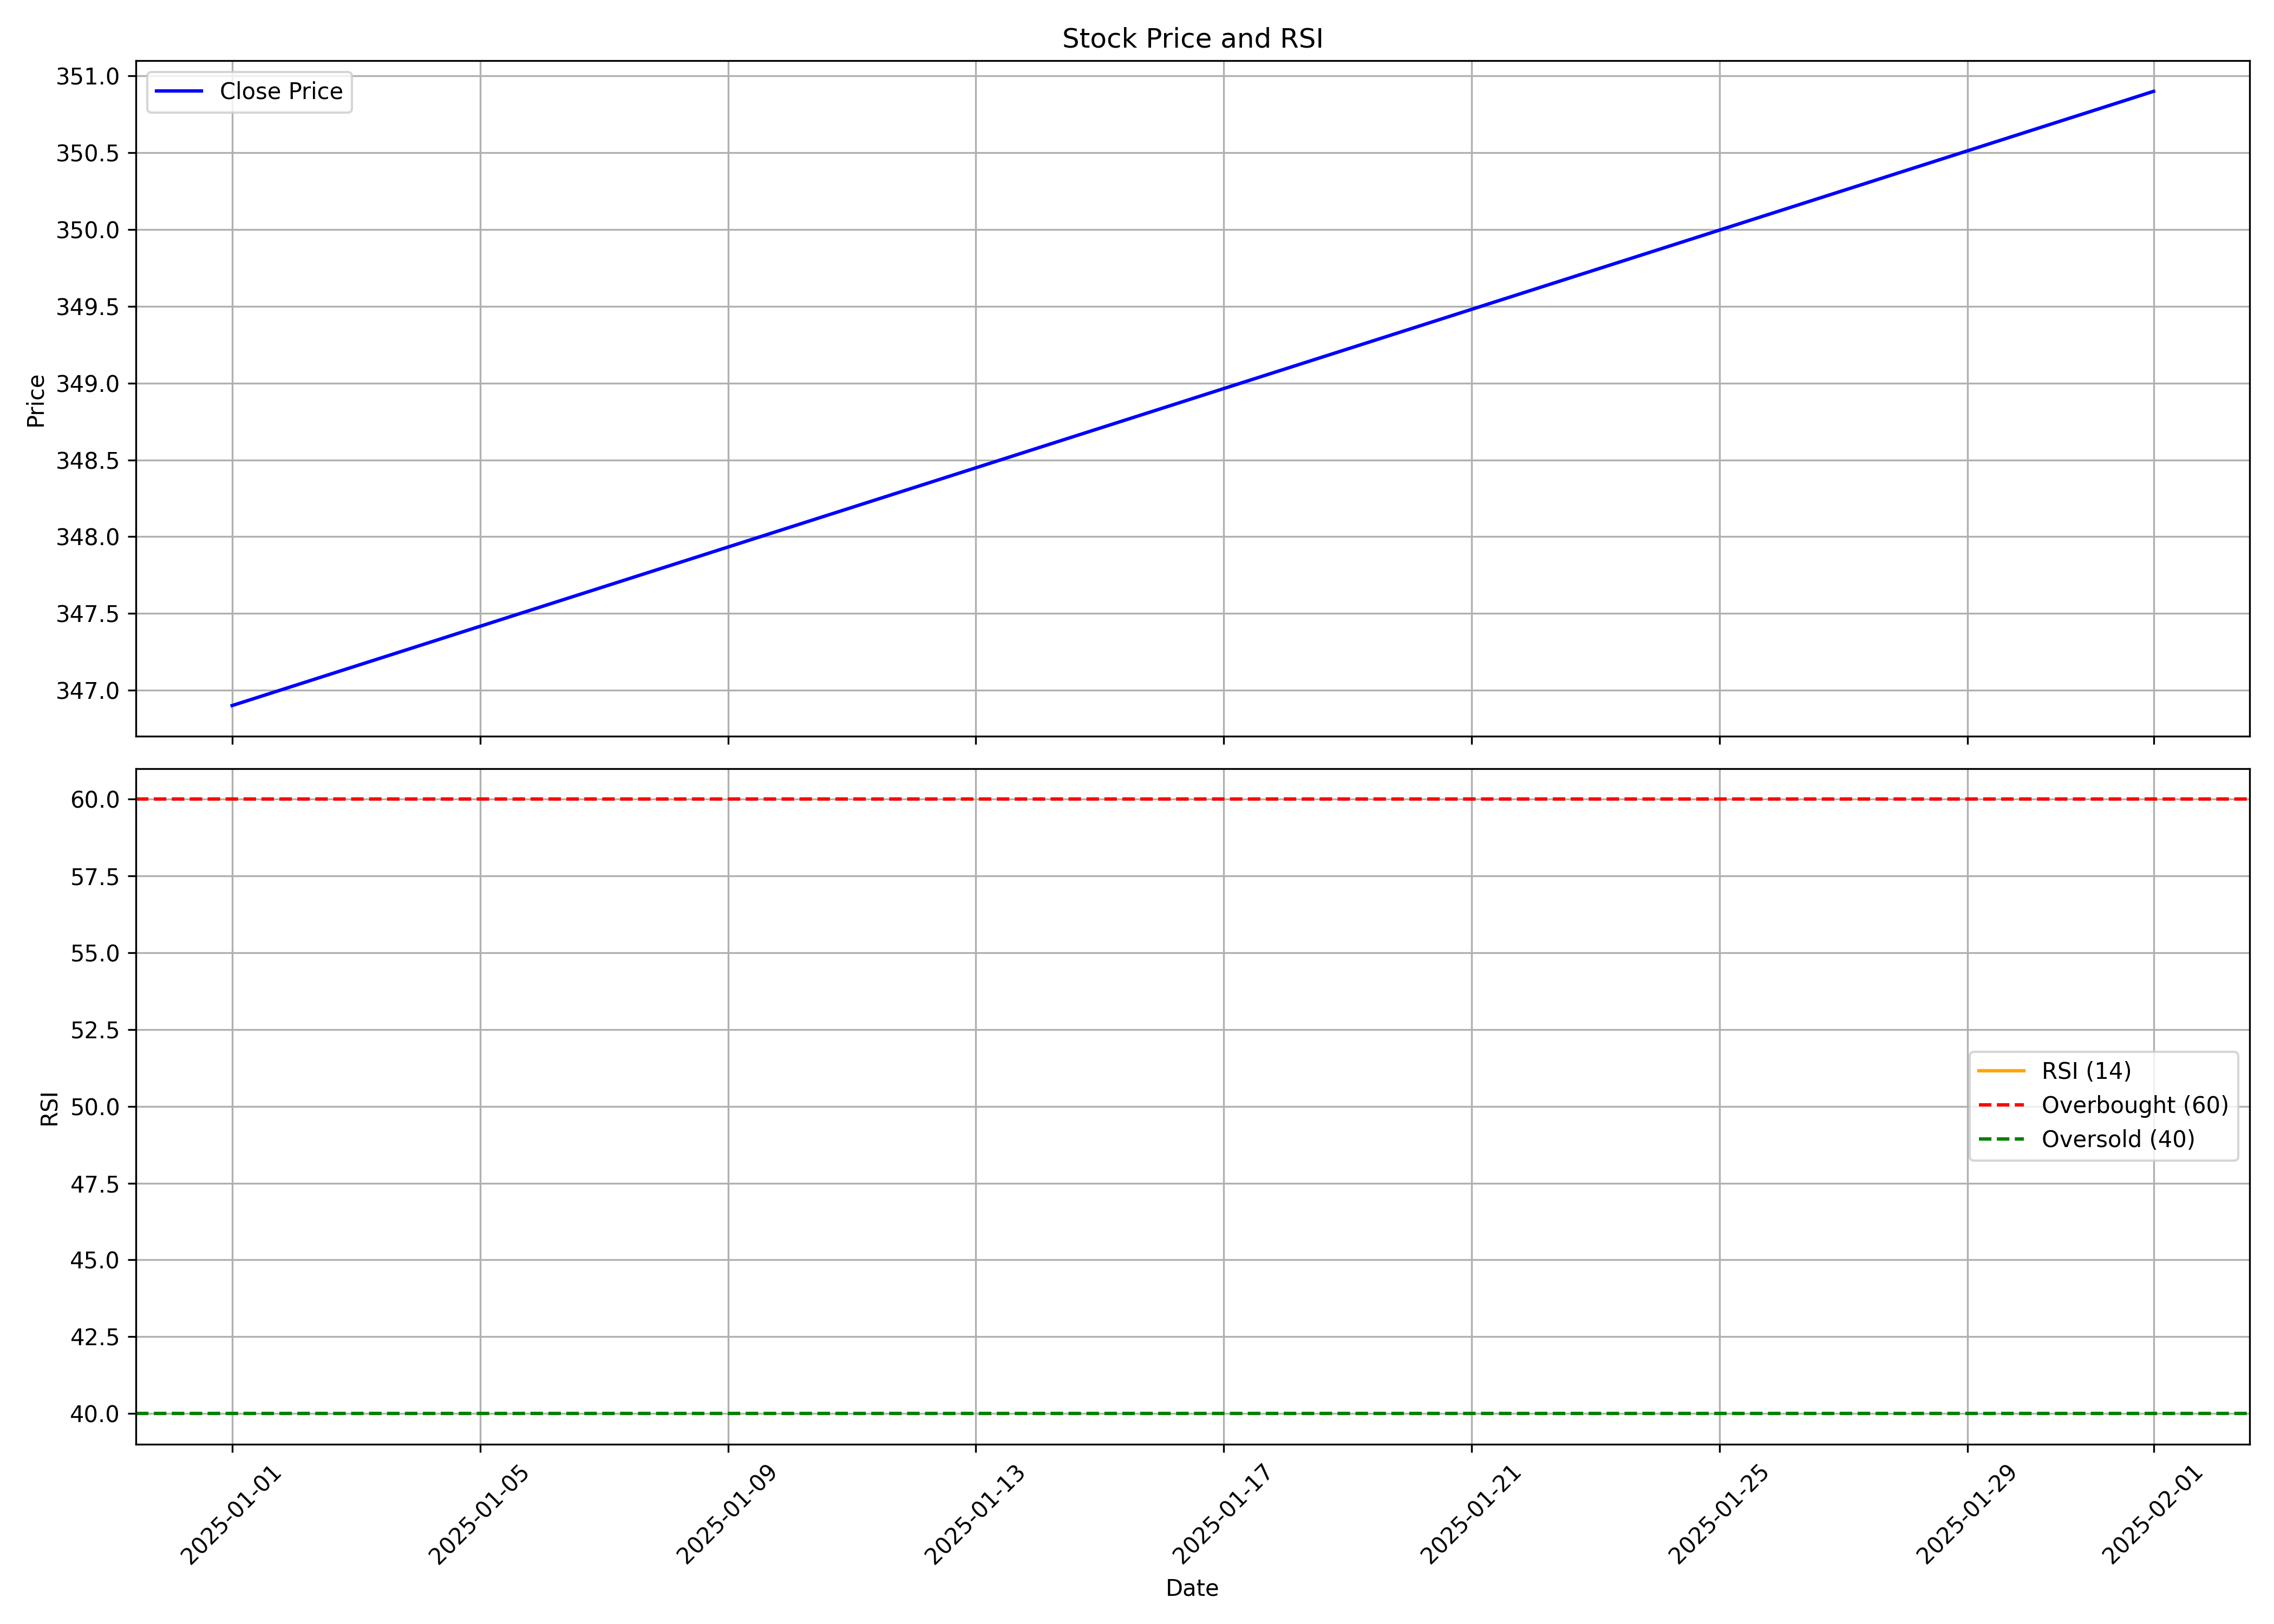

The data file committed next to this chart (first rows):
, date, symbol, open, high, low, close, volume, rsi
0, 2025-01-01, SANATHAN, 367.0, 389.9, 312.0, 346.9, 9361128, 
1, 2025-02-01, SANATHAN, 354.5, 367.9, 334.5, 350.9, 1275856, 
